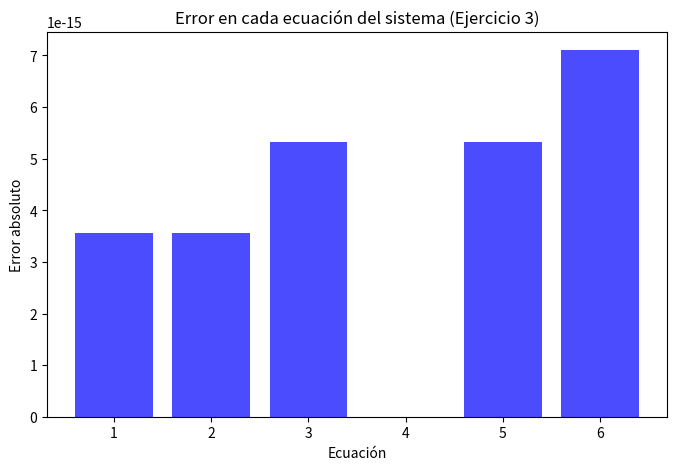

Write Python code to recreate this figure.
import numpy as np
import matplotlib.pyplot as plt

def gauss_elimination(A, b):
    n = len(b)
    for i in range(n):
        # Pivoteo parcial
        max_row = i + np.argmax(np.abs(A[i:, i]))
        if max_row != i:
            A[[i, max_row]] = A[[max_row, i]]
            b[[i, max_row]] = b[[max_row, i]]
        
        # Eliminación hacia adelante
        for j in range(i+1, n):
            factor = A[j][i] / A[i][i]
            A[j, i:] -= factor * A[i, i:]
            b[j] -= factor * b[i]
    
    # Sustitución regresiva
    x = np.zeros(n)
    for i in range(n-1, -1, -1):
        x[i] = (b[i] - np.dot(A[i, i+1:], x[i+1:])) / A[i, i]
    return x

# Definición del sistema de ecuaciones (Ejercicio 3)
A3 = np.array([[1, 2, -3, 4, -1, 1], [-2, 3, 5, -1, 2, -1], [4, -1, 2, 6, -3, 1],
               [-3, 5, -1, 2, 4, -1], [2, -4, 6, -5, 1, 3], [-5, 1, 4, -1, 2, -6]], dtype=float)
b3 = np.array([7, -2, 10, 3, -8, 5], dtype=float)

# Copia de los valores originales de A y b
A3_original = A3.copy()
b3_original = b3.copy()

# Resolución del sistema
sol3 = gauss_elimination(A3, b3)

# Calcular el residuo (error absoluto)
residuo3 = np.dot(A3_original, sol3) - b3_original
error_absoluto3 = np.abs(residuo3)

# Imprimir la solución
print("Solución del sistema (Ejercicio 3):")
print(sol3)

# Graficar el error absoluto
plt.figure(figsize=(8, 5))
plt.bar(range(1, len(error_absoluto3) + 1), error_absoluto3, color='blue', alpha=0.7)
plt.xlabel("Ecuación")
plt.ylabel("Error absoluto")
plt.title("Error en cada ecuación del sistema (Ejercicio 3)")
plt.show()
